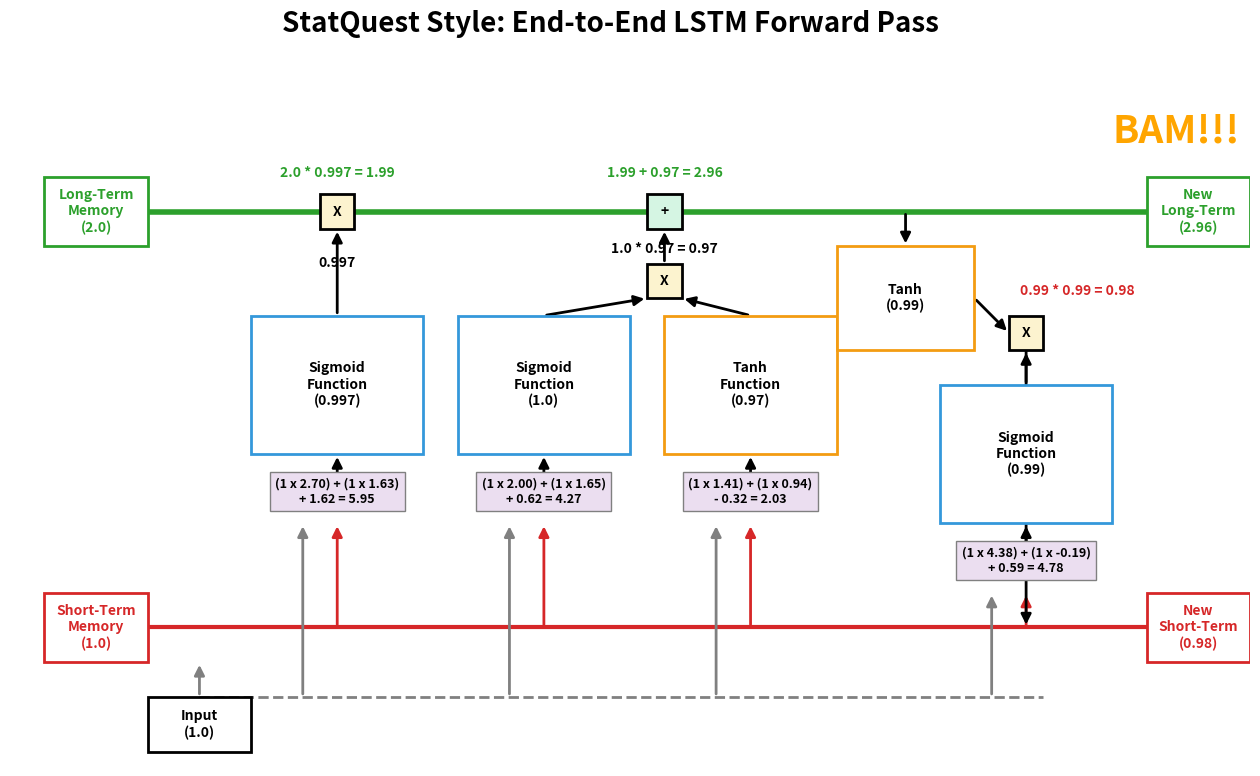

This chart was generated by the following Python code: (Note: this script raises an exception after producing the figure.)
import matplotlib.pyplot as plt
from matplotlib.patches import Rectangle, FancyArrowPatch
import numpy as np

# --- STATQUEST COLORS ---
C_LONG_TERM = '#2ca02c'  # Green line (Cell State)
C_SHORT_TERM = '#d62728' # Pink/Red line (Hidden State)
C_SIGMOID = '#3498db'    # Blue block
C_TANH = '#f39c12'       # Orange block

def draw_box(ax, x, y, width, height, text, edge_color, face_color='white', text_color='black', fontsize=10):
    rect = Rectangle((x, y), width, height, facecolor=face_color, edgecolor=edge_color, lw=2, zorder=2)
    ax.add_patch(rect)
    ax.text(x + width/2, y + height/2, text, ha='center', va='center', fontsize=fontsize, fontweight='bold', color=text_color, zorder=3)

def draw_arrow(ax, start, end, color='black', lw=2):
    arrow = FancyArrowPatch(start, end, arrowstyle='-|>', mutation_scale=15, color=color, lw=lw, zorder=1)
    ax.add_patch(arrow)

# ==========================================
# STATQUEST LSTM FORWARD PASS
# ==========================================
fig, ax = plt.subplots(figsize=(16, 9))
ax.set_xlim(0, 18)
ax.set_ylim(0, 10)
ax.axis('off')

# --- 1. THE MEMORY LINES ---
# Long-Term Memory (Top Green Line)
ax.plot([1, 17], [8, 8], color=C_LONG_TERM, lw=4, zorder=0)
draw_box(ax, 0.5, 7.5, 1.5, 1, "Long-Term\nMemory\n(2.0)", C_LONG_TERM, text_color=C_LONG_TERM)
draw_box(ax, 16.5, 7.5, 1.5, 1, "New\nLong-Term\n(2.96)", C_LONG_TERM, text_color=C_LONG_TERM)

# Short-Term Memory (Bottom Pink Line)
ax.plot([1, 17], [2, 2], color=C_SHORT_TERM, lw=3, zorder=0)
draw_box(ax, 0.5, 1.5, 1.5, 1, "Short-Term\nMemory\n(1.0)", C_SHORT_TERM, text_color=C_SHORT_TERM)
draw_box(ax, 16.5, 1.5, 1.5, 1, "New\nShort-Term\n(0.98)", C_SHORT_TERM, text_color=C_SHORT_TERM)

# Input
draw_box(ax, 2, 0.2, 1.5, 0.8, "Input\n(1.0)", 'black')
ax.plot([2.75, 15], [1.0, 1.0], color='gray', lw=2, ls='--', zorder=0) # Input bus
draw_arrow(ax, (2.75, 1.0), (2.75, 1.5), color='gray')

# --- 2. STAGE 1: FORGET GATE (What % to remember) ---
draw_box(ax, 3.5, 4.5, 2.5, 2, "Sigmoid\nFunction\n(0.997)", C_SIGMOID)
# Math box
ax.text(4.75, 3.8, "(1 x 2.70) + (1 x 1.63)\n+ 1.62 = 5.95", ha='center', fontsize=9, fontweight='bold', bbox=dict(facecolor='#ebdef0', edgecolor='gray'))
draw_arrow(ax, (4.75, 4.0), (4.75, 4.5))
draw_arrow(ax, (4.75, 2), (4.75, 3.5), color=C_SHORT_TERM) # From short-term
draw_arrow(ax, (4.25, 1), (4.25, 3.5), color='gray') # From input

# Multiply Long-Term
draw_box(ax, 4.5, 7.75, 0.5, 0.5, "X", 'black', face_color='#fcf3cf')
draw_arrow(ax, (4.75, 6.5), (4.75, 7.75))
ax.text(4.75, 7.2, "0.997", ha='center', fontweight='bold')
ax.text(4.75, 8.5, "2.0 * 0.997 = 1.99", ha='center', fontweight='bold', color=C_LONG_TERM)


# --- 3. STAGE 2: INPUT GATE (Create Potential Memory & Add it) ---
# Potential Memory (Tanh)
draw_box(ax, 9.5, 4.5, 2.5, 2, "Tanh\nFunction\n(0.97)", C_TANH)
ax.text(10.75, 3.8, "(1 x 1.41) + (1 x 0.94)\n- 0.32 = 2.03", ha='center', fontsize=9, fontweight='bold', bbox=dict(facecolor='#ebdef0', edgecolor='gray'))
draw_arrow(ax, (10.75, 4.0), (10.75, 4.5))
draw_arrow(ax, (10.75, 2), (10.75, 3.5), color=C_SHORT_TERM)
draw_arrow(ax, (10.25, 1), (10.25, 3.5), color='gray')

# Percentage to add (Sigmoid)
draw_box(ax, 6.5, 4.5, 2.5, 2, "Sigmoid\nFunction\n(1.0)", C_SIGMOID)
ax.text(7.75, 3.8, "(1 x 2.00) + (1 x 1.65)\n+ 0.62 = 4.27", ha='center', fontsize=9, fontweight='bold', bbox=dict(facecolor='#ebdef0', edgecolor='gray'))
draw_arrow(ax, (7.75, 4.0), (7.75, 4.5))
draw_arrow(ax, (7.75, 2), (7.75, 3.5), color=C_SHORT_TERM)
draw_arrow(ax, (7.25, 1), (7.25, 3.5), color='gray')

# Multiply them together
draw_box(ax, 9.25, 6.75, 0.5, 0.5, "X", 'black', face_color='#fcf3cf')
draw_arrow(ax, (10.75, 6.5), (9.75, 6.75)) # Tanh output up
draw_arrow(ax, (7.75, 6.5), (9.25, 6.75)) # Sigmoid output up
ax.text(9.5, 7.4, "1.0 * 0.97 = 0.97", ha='center', fontweight='bold')

# Add to Long-Term
draw_box(ax, 9.25, 7.75, 0.5, 0.5, "+", 'black', face_color='#d5f5e3')
draw_arrow(ax, (9.5, 7.25), (9.5, 7.75))
ax.text(9.5, 8.5, "1.99 + 0.97 = 2.96", ha='center', fontweight='bold', color=C_LONG_TERM)


# --- 4. STAGE 3: OUTPUT GATE (Update Short-Term Memory) ---
# Tanh of new Long-Term
draw_box(ax, 12, 6, 2, 1.5, "Tanh\n(0.99)", C_TANH)
draw_arrow(ax, (13, 8), (13, 7.5))

# Percentage to pass on (Sigmoid)
draw_box(ax, 13.5, 3.5, 2.5, 2, "Sigmoid\nFunction\n(0.99)", C_SIGMOID)
ax.text(14.75, 2.8, "(1 x 4.38) + (1 x -0.19)\n+ 0.59 = 4.78", ha='center', fontsize=9, fontweight='bold', bbox=dict(facecolor='#ebdef0', edgecolor='gray'))
draw_arrow(ax, (14.75, 3.0), (14.75, 3.5))
draw_arrow(ax, (14.75, 2), (14.75, 2.5), color=C_SHORT_TERM)
draw_arrow(ax, (14.25, 1), (14.25, 2.5), color='gray')

# Multiply to create new Short Term
draw_box(ax, 14.5, 6, 0.5, 0.5, "X", 'black', face_color='#fcf3cf')
draw_arrow(ax, (14, 6.75), (14.5, 6.25)) # Tanh over
draw_arrow(ax, (14.75, 5.5), (14.75, 6)) # Sigmoid up
ax.text(15.5, 6.8, "0.99 * 0.99 = 0.98", ha='center', fontweight='bold', color=C_SHORT_TERM)
draw_arrow(ax, (14.75, 6.5), (14.75, 2)) # Drops down to short term line

# STATQUEST BAM
ax.text(16, 9, "BAM!!!", fontsize=28, fontweight='bold', color='orange')

plt.suptitle("StatQuest Style: End-to-End LSTM Forward Pass", fontsize=20, fontweight='bold', y=0.95)
plt.savefig('assets/statquest_lstm_forward.png', dpi=300, bbox_inches='tight')
plt.close()

print("Generated assets/statquest_lstm_forward.png successfully!")
